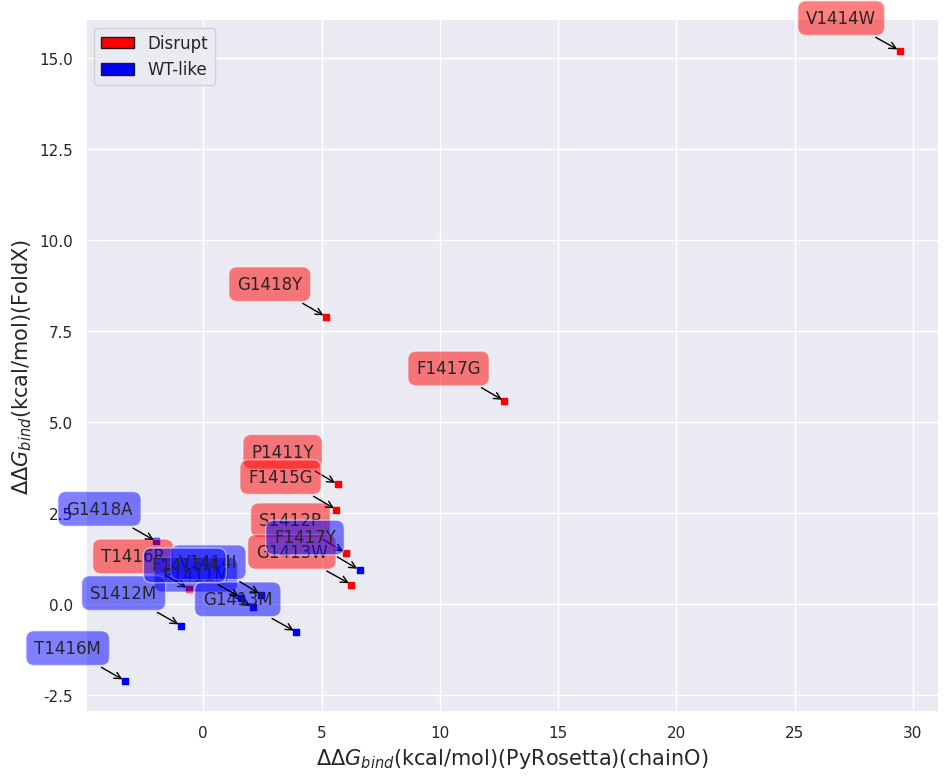

Here is the Python script that generated this plot:
# -*- coding: utf-8 -*-
"""
Created on Mon Jun 29 19:28:49 2020
[redacted]
"""
import math
import numpy as np
from scipy.stats import reciprocal
import matplotlib.pyplot as plt
import pylab
from itertools import groupby
from statistics import mean
from numpy import array
from scipy import stats
import seaborn as sns
import matplotlib.patches as mpatches
from scipy.optimize import curve_fit
from scipy import optimize
from matplotlib.patches import Rectangle
sns.set(style="darkgrid")

def main():
    N_Disrupt=['P1411Y','S1412P','G1413W','V1414W','F1415G','T1416R','F1417G','G1418Y']
    abs_pull_Disrupt=[12.92623273,63.03431965,57.41375282,20.94936705,28.36939488,7.80929512,26.50416747,17.91404869]
    norm_Disrupt=[68.03,66.10666667,69.22333333,88.17666667,79.22333333,86.15666667,85.52666667,97.84333333]
    FoldX_Disrupt=[3.2913,1.413089,0.5442,15.19362,2.597332,0.420218,5.577509,7.891621]
    PyRosetta_Disrupt=[5.67779266,6.01532675,6.25907344,29.44525723,5.63037364,-0.61361815,12.73200558,5.1862913]
    
    N_WT_like=['P1411M','S1412M','G1413M','V1414I','F1415M','T1416M','F1417Y','G1418A']
    abs_pull_WT_like=[32.13517882,50.11425081,86.71913347,16.68319625,78.7695472,35.41003671,65.38334736,42.47824555]
    norm_WT_like=[67.88333333,64.06,60.7275,63.87333333,52.00666667,86.8,77.86333333,78.97333333]
    FoldX_WT_like=[-0.083443,-0.587499,-0.757159,0.260271,0.173853,-2.097057,0.937911,1.725118]
    PyRosetta_WT_like=[2.09460662,-0.94544765,3.92637491,2.45224355,1.61547015,-3.3151496,6.60789624,-1.98440087]

    fig = plt.figure(num=None, figsize=(11, 9),facecolor='w', edgecolor='k')   
    ax = fig.add_subplot(111)
    ax.set_xlabel("$\Delta\Delta$$G_{bind}$(kcal/mol)(PyRosetta)(chainO)", size=15)
    ax.set_ylabel("$\Delta\Delta$$G_{bind}$(kcal/mol)(FoldX)", size=15)
    #ax.set_ylabel("TRIM-NUP153 Pulled Down By Hexamer Tubes (%)", size=15)
    #ax.set_ylabel("GFP+ Cells Resulting From TRIM Restriction(%)", size=15)
    ax.scatter(PyRosetta_Disrupt, FoldX_Disrupt, c='red', marker='s', s=25)
    ax.scatter(PyRosetta_WT_like, FoldX_WT_like, c='blue', marker='s', s=25)
    #ax.errorbar(PyRosetta_Disrupt, norm_Disrupt, xerr=PyRosetta_STD_Disrupt, yerr=norm_STD_Disrupt, color='black', capsize=6, linestyle = '')
    #ax.errorbar(PyRosetta_WT_like, norm_WT_like, xerr=PyRosetta_STD_WT_like, yerr=norm_STD_WT_like, color='black', capsize=6, linestyle = '')

    '''
    for x, y, n in zip(PyRosetta_Disrupt, norm_Disrupt, N_Disrupt):
        if n=='V1414W' or n=='G1413W':
            plt.annotate(n, xy=(x,y), xytext=(-17, 17),
                     textcoords='offset points',
                     ha="right", va='bottom',
                     bbox=dict(boxstyle='round,pad=0.5',
                               fc='red', alpha=0.5),
                               arrowprops=dict(arrowstyle = '->',connectionstyle='arc3,rad=0',color='black'))
        else:
            plt.annotate(n, xy=(x,y), xytext=(57, -17),
                     textcoords='offset points',
                     ha="right", va='bottom',
                     bbox=dict(boxstyle='round,pad=0.5',
                               fc='red', alpha=0.5),
                               arrowprops=dict(arrowstyle = '->',connectionstyle='arc3,rad=0',color='black'))

    for x, y, n in zip(PyRosetta_WT_like, norm_WT_like, N_WT_like):
        if n=='T1416M' or n=='P1411M':
            plt.annotate(n, xy=(x,y), xytext=(57, 37),
                     textcoords='offset points',
                     ha="right", va='bottom',
                     bbox=dict(boxstyle='round,pad=0.5',
                               fc='blue', alpha=0.5),
                               arrowprops=dict(arrowstyle = '->',connectionstyle='arc3,rad=0',color='black'))
        elif n=='F1417Y' or n=='S1412M' or n=='G1413M':
            plt.annotate(n, xy=(x,y), xytext=(-17, -17),
                     textcoords='offset points',
                     ha="right", va='bottom',
                     bbox=dict(boxstyle='round,pad=0.5',
                               fc='blue', alpha=0.5),
                               arrowprops=dict(arrowstyle = '->',connectionstyle='arc3,rad=0',color='black'))
        else:
            plt.annotate(n, xy=(x,y), xytext=(57, -27),
                     textcoords='offset points',
                     ha="right", va='bottom',
                     bbox=dict(boxstyle='round,pad=0.5',
                               fc='blue', alpha=0.5),
                               arrowprops=dict(arrowstyle = '->',connectionstyle='arc3,rad=0',color='black'))
    '''
    '''
    for x, y, n in zip(PyRosetta_Disrupt, abs_pull_Disrupt, N_Disrupt):
        if n=='V1414W':
            plt.annotate(n, xy=(x,y), xytext=(-17, 17),
                     textcoords='offset points',
                     ha="right", va='bottom',
                     bbox=dict(boxstyle='round,pad=0.5',
                               fc='red', alpha=0.5),
                               arrowprops=dict(arrowstyle = '->',connectionstyle='arc3,rad=0',color='black'))
        else:
            plt.annotate(n, xy=(x,y), xytext=(57, -17),
                     textcoords='offset points',
                     ha="right", va='bottom',
                     bbox=dict(boxstyle='round,pad=0.5',
                               fc='red', alpha=0.5),
                               arrowprops=dict(arrowstyle = '->',connectionstyle='arc3,rad=0',color='black'))

    for x, y, n in zip(PyRosetta_WT_like, abs_pull_WT_like, N_WT_like):
        if n=='G1418A':
            plt.annotate(n, xy=(x,y), xytext=(57, 37),
                     textcoords='offset points',
                     ha="right", va='bottom',
                     bbox=dict(boxstyle='round,pad=0.5',
                               fc='blue', alpha=0.5),
                               arrowprops=dict(arrowstyle = '->',connectionstyle='arc3,rad=0',color='black'))
        elif n=='F1417Y' or n=='S1412M':
            plt.annotate(n, xy=(x,y), xytext=(-17, -17),
                     textcoords='offset points',
                     ha="right", va='bottom',
                     bbox=dict(boxstyle='round,pad=0.5',
                               fc='blue', alpha=0.5),
                               arrowprops=dict(arrowstyle = '->',connectionstyle='arc3,rad=0',color='black'))
        else:
            plt.annotate(n, xy=(x,y), xytext=(57, -27),
                     textcoords='offset points',
                     ha="right", va='bottom',
                     bbox=dict(boxstyle='round,pad=0.5',
                               fc='blue', alpha=0.5),
                               arrowprops=dict(arrowstyle = '->',connectionstyle='arc3,rad=0',color='black'))
    '''
    
    for x, y, n in zip(PyRosetta_Disrupt, FoldX_Disrupt, N_Disrupt):
            plt.annotate(n, xy=(x,y), xytext=(-17, 17),
                         textcoords='offset points',
                         ha="right", va='bottom',
                         bbox=dict(boxstyle='round,pad=0.5',
                                   fc='red', alpha=0.5),
                                   arrowprops=dict(arrowstyle = '->',connectionstyle='arc3,rad=0',color='black'))
    for x, y, n in zip(PyRosetta_WT_like, FoldX_WT_like, N_WT_like):
            plt.annotate(n, xy=(x,y), xytext=(-17, 17),
                         textcoords='offset points',
                         ha="right", va='bottom',
                         bbox=dict(boxstyle='round,pad=0.5',
                                   fc='blue', alpha=0.5),
                                   arrowprops=dict(arrowstyle = '->',connectionstyle='arc3,rad=0',color='black'))
    
    handles = [Rectangle((0,0),1,1,color=c,ec="k") for c in ['red','blue']]
    labels= ['Disrupt', 'WT-like']
    plt.legend(handles, labels,prop={'size': 12})  
    
 
    
def R_Square(x_axis, y_axis):
    slope, intercept, r_value, p_value, std_err = stats.linregress(x_axis, y_axis)
    print ('slope ', slope)
    print ('intercept ', intercept)
    print ('r_value ', r_value)
    print ('p_value ', p_value)
    return (r_value,p_value)    
main()